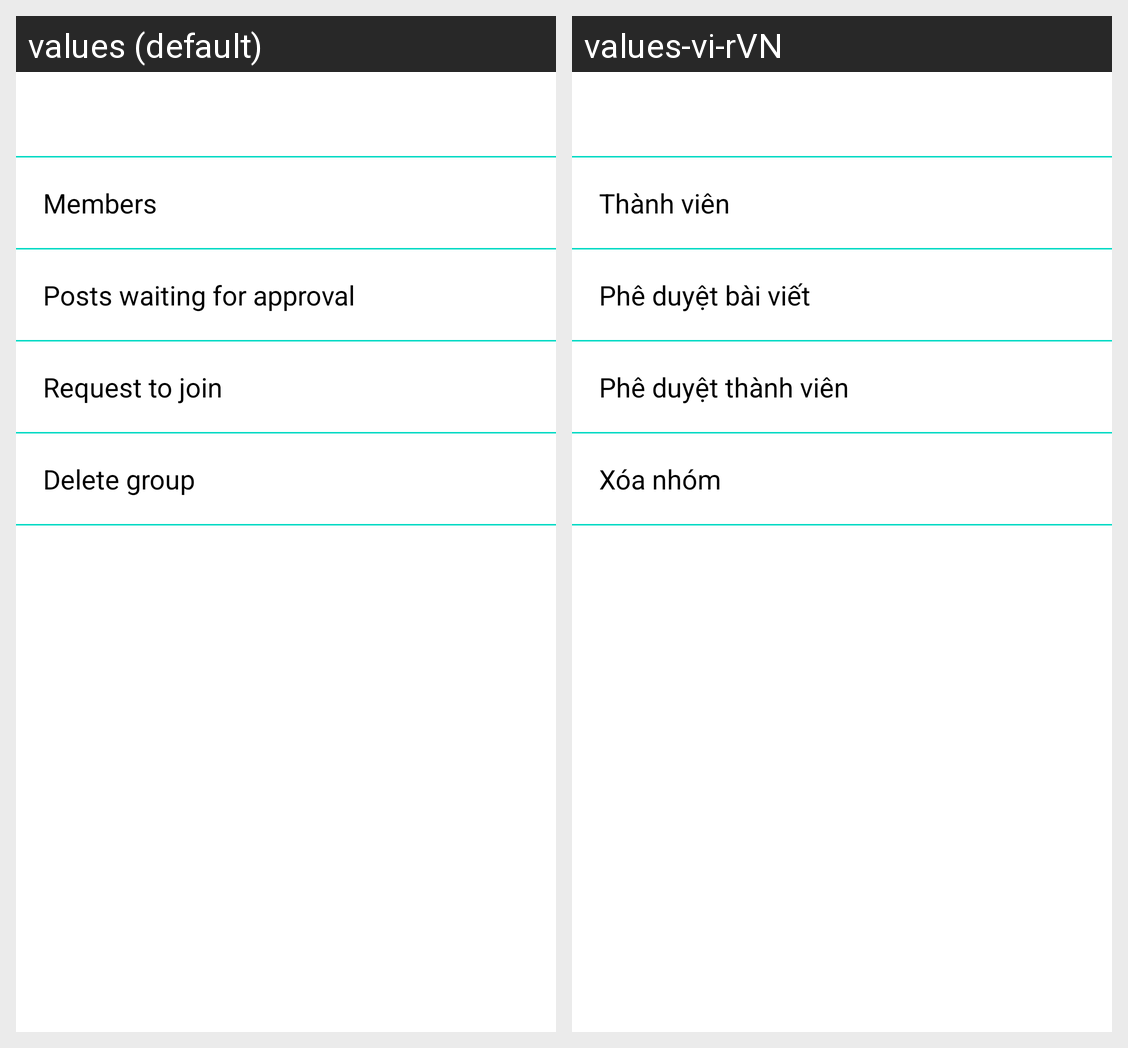

Strings drawn on this Android screen and how each of the app's shown locales translates them:
Android screen res/layout/activity_group_post_option.xml rendered under 2 locales, left to right: values (default), values-vi-rVN. Device: Nexus 5 (rendered at 1080×1920; each locale shown at half size, 540×960, under a caption strip naming it); theme Theme.LuanvanMXHHippo.
Strings drawn on this screen, with the default value and each locale's value (text and hints the layout hard-codes, and strings that could not be matched under every locale, appear in the picture but are not listed):

membergroup
  values: Members
  values-vi-rVN: Thành viên

posts_waiting_for_approval
  values: Posts waiting for approval
  values-vi-rVN: Phê duyệt bài viết

request_to_join
  values: Request to join
  values-vi-rVN: Phê duyệt thành viên

delete_group
  values: Delete group
  values-vi-rVN: Xóa nhóm
